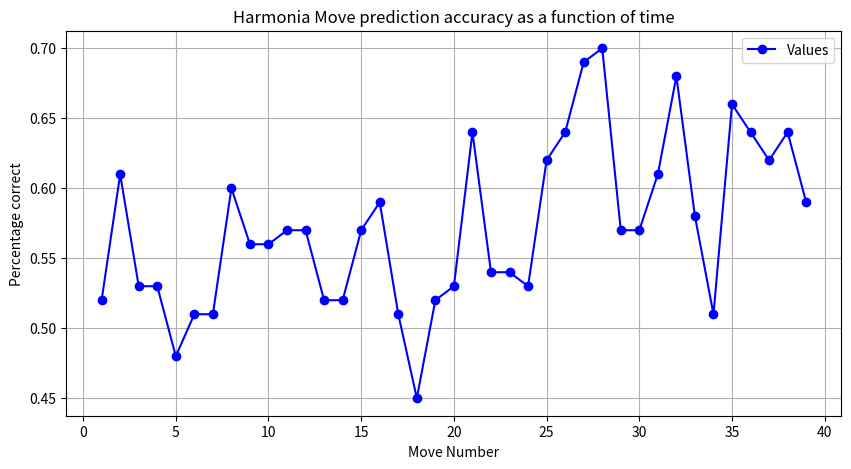

Reproduce this figure in Python.
import matplotlib.pyplot as plt

# Given dictionary
data = {'1': 0.52, '2': 0.61, '3': 0.53, '4': 0.53, '5': 0.48, '6': 0.51, '7': 0.51, '8': 0.6, '9': 0.56, '10': 0.56, '11': 0.57, '12': 0.57, '13': 0.52, '14': 0.52, '15': 0.57, '16': 0.59, '17': 0.51, '18': 0.45, '19': 0.52, '20': 0.53, '21': 0.64, '22': 0.54, '23': 0.54, '24': 0.53, '25': 0.62, '26': 0.64, '27': 0.69, '28': 0.7, '29': 0.57, '30': 0.57, '31': 0.61, '32': 0.68, '33': 0.58, '34': 0.51, '35': 0.66, '36': 0.64, '37': 0.62, '38': 0.64, '39': 0.59}

# Convert keys to integers for proper sorting
x_values = sorted(map(int, data.keys()))
y_values = [data[str(x)] for x in x_values]

# Plot the data
plt.figure(figsize=(10, 5))
plt.plot(x_values, y_values, marker='o', linestyle='-', color='b', label='Values')

# Labels and title
plt.xlabel('Move Number')
plt.ylabel('Percentage correct')
plt.title('Harmonia Move prediction accuracy as a function of time')
plt.legend()
plt.grid(True)

# Show the plot
plt.show()
